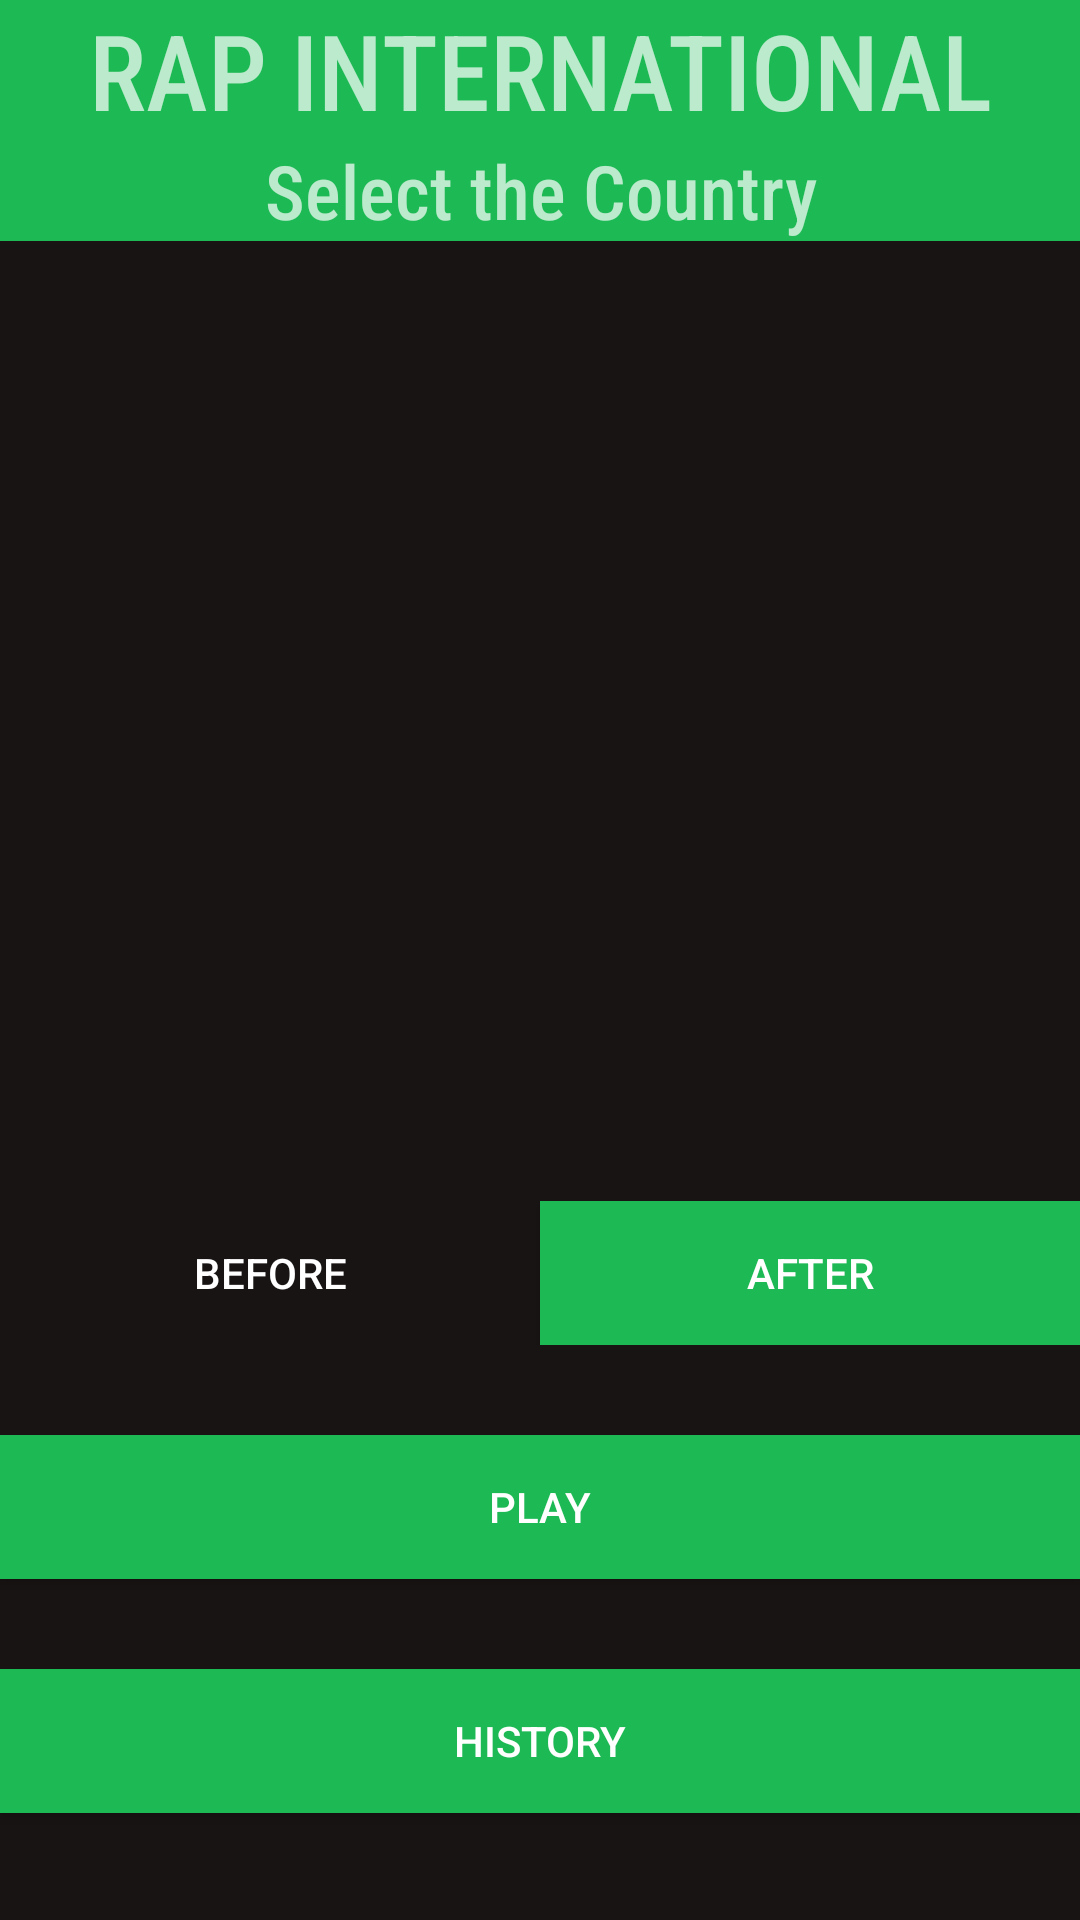

Reconstruct the res/layout file that produces this screen, plus the resources it refers to.
<!-- AndroidManifest.xml: application theme Theme.CloneSpotify -->
<!-- res/layout/activity_start.xml -->
<?xml version="1.0" encoding="utf-8"?>
<LinearLayout xmlns:android="http://schemas.android.com/apk/res/android"
    xmlns:app="http://schemas.android.com/apk/res-auto"
    xmlns:tools="http://schemas.android.com/tools"
    android:id="@+id/parent"
    android:layout_width="match_parent"
    android:layout_height="match_parent"
    android:background="#191414"
    android:backgroundTint="#FFFFFF"
    android:backgroundTintMode="multiply"
    android:orientation="vertical"
    tools:context=".StartActivity">

    <TextView
        android:id="@+id/titleApp"
        android:layout_width="match_parent"
        android:layout_height="wrap_content"
        android:background="#1DB954"
        android:fontFamily="sans-serif-condensed-medium"
        android:text="RAP INTERNATIONAL"
        android:textAlignment="center"
        android:textSize="35sp" />

    <TextView
        android:id="@+id/titleChoosing"
        android:layout_width="match_parent"
        android:layout_height="wrap_content"
        android:background="#1DB954"
        android:fontFamily="sans-serif-condensed-medium"
        android:text="Select the Country"
        android:textAlignment="center"
        android:textSize="25sp" />

    <ImageView
        android:id="@+id/imageViewCountry"
        android:layout_width="match_parent"
        android:layout_height="250dp"
        android:translationY="40dp"
        app:srcCompat="@drawable/ic_launcher_background" />

    <LinearLayout
        android:layout_width="match_parent"
        android:layout_height="wrap_content"
        android:orientation="horizontal"
        android:translationY="70dp">

        <Button
            android:id="@+id/buttonBefore"
            android:layout_width="wrap_content"
            android:layout_height="wrap_content"
            android:layout_weight="1"
            android:background="@color/green_spotify"
            android:text="BEFORE" />

        <Button
            android:id="@+id/buttonAfter"
            android:layout_width="wrap_content"
            android:layout_height="wrap_content"
            android:layout_weight="1"
            android:background="#1DB954"
            android:text="AFTER" />

    </LinearLayout>

    <Button
        android:id="@+id/buttonPlay"
        android:layout_width="match_parent"
        android:layout_height="wrap_content"
        android:background="#1DB954"
        android:text="PLAY"
        android:translationY="100dp" />

    <Button
        android:id="@+id/buttonHistory"
        android:layout_width="match_parent"
        android:layout_height="wrap_content"
        android:background="#1DB954"
        android:text="History"
        android:translationY="130dp" />
</LinearLayout>
<!-- resources referenced by this layout -->
<resources>
  <style name="Theme.CloneSpotify" parent="Theme.AppCompat.NoActionBar">
          
          <item name="colorPrimary">@color/green_spotify</item>
          <item name="colorPrimaryVariant">@color/green_spotify</item>
          <item name="colorOnPrimary">@color/white</item>
          
          <item name="colorSecondary">@color/teal_200</item>
          <item name="colorSecondaryVariant">@color/teal_700</item>
          <item name="colorOnSecondary">@color/black</item>
          
          <item name="android:statusBarColor" tools:targetApi="l">?attr/colorPrimaryVariant</item>
          
      </style>
  <!-- not gathered from this repository: default colours our renderer supplied (Android Studio template values) -->
  <color name="teal_200">#FF03DAC5</color>
  <color name="teal_700">#FF018786</color>
  <color name="black">#FF000000</color>
  <color name="white">#FFFFFFFF</color>
</resources>
